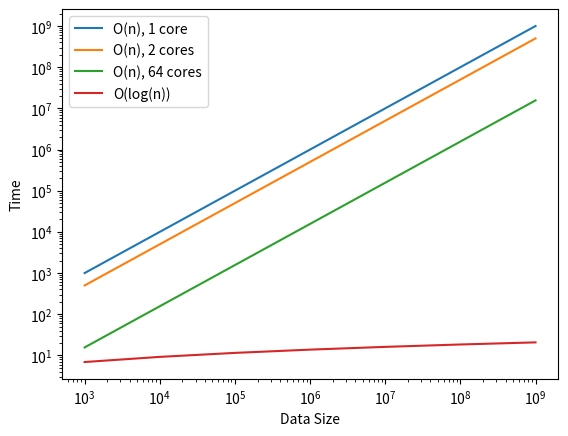

Source code (Python):
import matplotlib.pyplot as plt
import numpy as np

N = [10**i for i in range(3,10)]
plt.loglog(N, N, label='O(n), 1 core')
plt.loglog(N, [i/2 for i in N], label='O(n), 2 cores')
plt.loglog(N, [i/64 for i in N], label='O(n), 64 cores')
lnN=[np.log(i) for i in N]
plt.loglog(N, lnN, label='O(log(n))')
plt.xlabel('Data Size')
plt.ylabel('Time')
plt.legend()
plt.show()